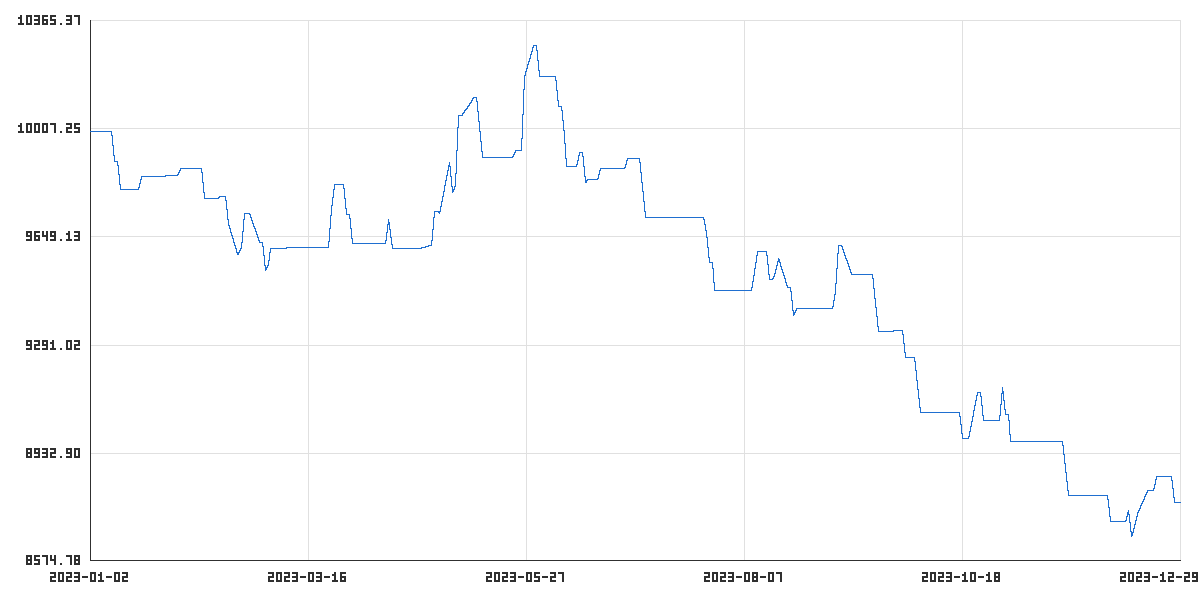

Source data for this figure (header and first rows):
time_utc, balance, equity
2023-01-02T23:45:00Z, 10000, 10000
2023-01-03T23:45:00Z, 10000, 10000
2023-01-04T23:45:00Z, 10000, 10000
2023-01-05T23:45:00Z, 10000, 10000
2023-01-06T22:00:00Z, 10000, 10000
2023-01-09T23:45:00Z, 10000, 10000
2023-01-10T23:45:00Z, 9900, 9900
2023-01-11T23:45:00Z, 9900, 9900
2023-01-12T23:45:00Z, 9805, 9805
2023-01-13T22:00:00Z, 9805, 9805
2023-01-16T23:45:00Z, 9805, 9805
2023-01-17T23:45:00Z, 9805, 9805
2023-01-18T23:45:00Z, 9805, 9805
2023-01-19T23:45:00Z, 9849, 9849
2023-01-20T22:00:00Z, 9849, 9849
2023-01-23T23:45:00Z, 9849, 9849
2023-01-24T23:45:00Z, 9849, 9849
2023-01-25T23:45:00Z, 9849, 9849
2023-01-26T23:45:00Z, 9849, 9849
2023-01-27T22:00:00Z, 9854, 9854
2023-01-30T23:45:00Z, 9854, 9854
2023-01-31T23:45:00Z, 9854, 9854
2023-02-01T23:45:00Z, 9876, 9876
2023-02-02T23:45:00Z, 9876, 9876
2023-02-03T22:00:00Z, 9876, 9876
2023-02-06T23:45:00Z, 9876, 9876
2023-02-07T23:45:00Z, 9876, 9876
2023-02-08T23:45:00Z, 9876, 9876
2023-02-09T23:45:00Z, 9778, 9778
2023-02-10T22:00:00Z, 9778, 9778
2023-02-13T23:45:00Z, 9778, 9778
2023-02-14T23:45:00Z, 9784, 9784
2023-02-15T23:45:00Z, 9784, 9784
2023-02-16T23:45:00Z, 9784, 9784
2023-02-17T22:00:00Z, 9689, 9689
2023-02-20T23:45:00Z, 9593, 9593
2023-02-21T23:45:00Z, 9614, 9614
2023-02-22T23:45:00Z, 9727, 9727
2023-02-23T23:45:00Z, 9727, 9727
2023-02-24T22:00:00Z, 9727, 9727
2023-02-27T23:45:00Z, 9632, 9632
2023-02-28T23:45:00Z, 9632, 9632
2023-03-01T23:45:00Z, 9537, 9537
2023-03-02T23:45:00Z, 9561, 9561
2023-03-03T22:00:00Z, 9612, 9612
2023-03-06T23:45:00Z, 9612, 9612
2023-03-07T23:45:00Z, 9612, 9612
2023-03-08T23:45:00Z, 9615, 9615
2023-03-09T23:45:00Z, 9615, 9615
2023-03-10T22:00:00Z, 9615, 9615
2023-03-13T23:45:00Z, 9615, 9615
2023-03-14T23:45:00Z, 9615, 9615
2023-03-15T23:45:00Z, 9615, 9615
2023-03-16T23:45:00Z, 9615, 9615
2023-03-17T21:00:00Z, 9615, 9615
2023-03-20T23:45:00Z, 9615, 9615
2023-03-21T23:45:00Z, 9615, 9615
2023-03-22T23:45:00Z, 9615, 9615
2023-03-23T23:45:00Z, 9745, 9745
2023-03-24T21:00:00Z, 9823, 9823
... 199 more rows
